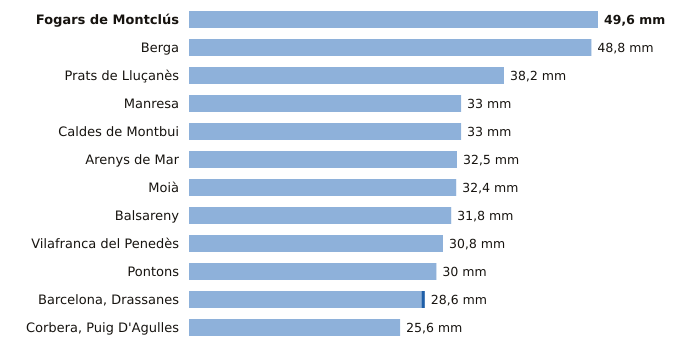

The data file committed next to this chart (first rows):
estacion, provincia, indicativo, mm_6_dias_anteriores, mm_hoy, mm_7_dias, horas_de_hoy
Fogars de Montclús, Barcelona, 0260X, 49.6, 0.0, 49.6, 7
Berga, Barcelona, 0092X, 48.8, 0.0, 48.8, 8
Prats de Lluçanès, Barcelona, 0114X, 38.2, 0.0, 38.2, 9
Manresa, Barcelona, 0149X, 33.0, 0.0, 33.0, 9
Caldes de Montbui, Barcelona, 0222X, 33.0, 0.0, 33.0, 8
Arenys de Mar, Barcelona, 0252D, 32.5, 0.0, 32.5, 9
Moià, Barcelona, 0120X, 32.4, 0.0, 32.4, 9
Balsareny, Barcelona, 0106X, 31.8, 0.0, 31.8, 8
Vilafranca del Penedès, Barcelona, 0066X, 30.8, 0.0, 30.8, 8
Pontons, Barcelona, 0061X, 30.0, 0.0, 30.0, 8
Barcelona, Drassanes, Barcelona, 0201X, 28.2, 0.4, 28.6, 8
Corbera, Puig D'Agulles, Barcelona, 0194D, 25.6, 0.0, 25.6, 9
